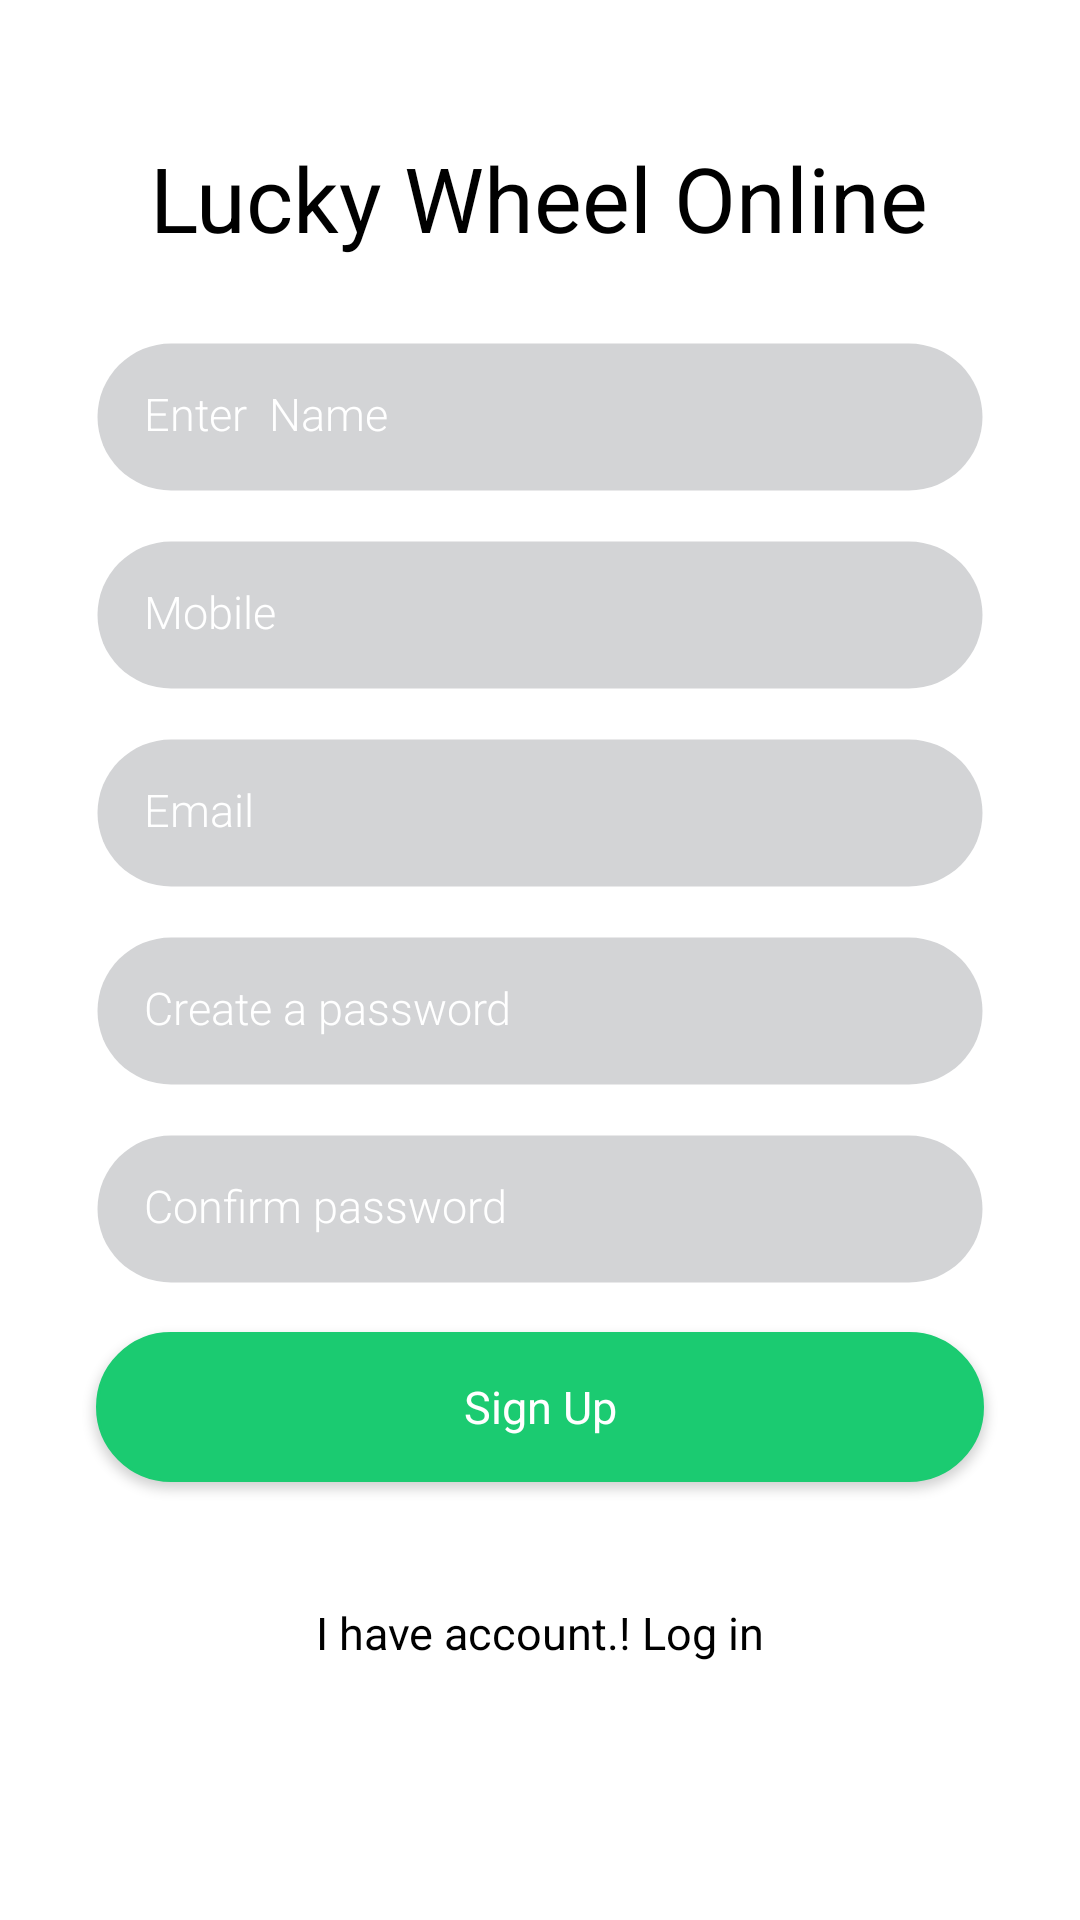

Android layout source for this screen:
<!-- AndroidManifest.xml: application theme AppTheme -->
<!-- res/layout/newregistration.xml -->
<?xml version="1.0" encoding="utf-8"?>
<androidx.constraintlayout.widget.ConstraintLayout
    xmlns:android="http://schemas.android.com/apk/res/android"
    xmlns:app="http://schemas.android.com/apk/res-auto"
    xmlns:tools="http://schemas.android.com/tools"
    android:layout_width="match_parent"
    android:layout_height="match_parent"
    tools:context=".NewRegistration">



    <RelativeLayout
        android:layout_width="match_parent"
        android:layout_height="match_parent">



        <FrameLayout
            android:layout_width="match_parent"
            android:layout_height="match_parent"
            android:background="@color/white">

        </FrameLayout>



        <FrameLayout
            android:layout_width="match_parent"
            android:layout_height="match_parent"
            android:alpha=".4"
            android:background="@drawable/background_fade">

        </FrameLayout>


        <ScrollView
            android:layout_width="match_parent"
            android:layout_height="wrap_content"
            android:layout_centerInParent="true">

            <LinearLayout
                android:layout_width="match_parent"
                android:layout_height="wrap_content"
                android:layout_marginLeft="@dimen/margin_left_16"
                android:layout_marginRight="@dimen/margin_right_16"
                android:layout_marginTop="@dimen/margin_top_16"
                android:layout_marginBottom="@dimen/margin_bottom_16"
                android:orientation="vertical">
                <RelativeLayout
                    android:layout_width="match_parent"
                    android:layout_height="wrap_content"
                    >
                    <TextView

                        android:textColor="#000"
                        android:textSize="30dp"
                        android:id="@+id/appname"

                        android:textAlignment="center"
                        android:text="@string/app_name"
                        android:layout_width="wrap_content"
                        android:layout_height="wrap_content"

                        android:layout_marginBottom="20dp"
                        android:layout_centerHorizontal="true"/>
                </RelativeLayout>


                <EditText
                    android:id="@+id/reg_name_et"
                    style="@style/Font_family_light"
                    android:layout_width="match_parent"
                    android:layout_height="50dp"
                    android:background="@drawable/edit_style"
                    android:drawablePadding="@dimen/padding_16"
                    android:hint="Enter  Name"
                    android:textAlignment="viewStart"
                    android:layout_marginTop="@dimen/margin_top_8"
                    android:layout_marginBottom="@dimen/margin_top_8"
                    android:layout_marginLeft="@dimen/margin_right_16"
                    android:layout_marginRight="@dimen/margin_right_16"
                    android:inputType="text"
                    android:maxLength="30"
                    android:maxLines="1"
                    android:padding="@dimen/padding_16"
                    android:textColor="@color/black"
                    android:textColorHint="@color/white"
                    android:textSize="15dp" />


                <EditText
                    android:id="@+id/phonr"
                    style="@style/Font_family_light"
                    android:layout_width="match_parent"
                    android:layout_height="50dp"

                    android:drawablePadding="@dimen/padding_16"
                    android:background="@drawable/edit_style"
                    android:hint="Mobile"

                    android:textAlignment="viewStart"
                    android:layout_marginTop="@dimen/margin_top_8"
                    android:layout_marginBottom="@dimen/margin_top_8"
                    android:layout_marginLeft="@dimen/margin_right_16"
                    android:layout_marginRight="@dimen/margin_right_16"
                    android:inputType="phone"
                    android:maxLines="1"
                    android:padding="@dimen/padding_16"
                    android:textColor="@color/black"
                    android:textColorHint="@color/white"
                    android:textSize="15dp"  />

                //
                <EditText
                    android:visibility="visible"
                    android:id="@+id/emailaddress"
                    style="@style/Font_family_light"
                    android:layout_width="match_parent"
                    android:layout_height="50dp"

                    android:layout_marginLeft="@dimen/margin_right_16"
                    android:layout_marginTop="@dimen/margin_top_8"
                    android:layout_marginRight="@dimen/margin_right_16"

                    android:layout_marginBottom="@dimen/margin_top_8"
                    android:background="@drawable/edit_style"
                    android:drawablePadding="@dimen/padding_16"
                    android:hint="Email"
                    android:inputType="textEmailAddress"
                    android:maxLines="1"
                    android:padding="@dimen/padding_16"
                    android:textAlignment="viewStart"
                    android:textColor="@color/black"
                    android:textColorHint="@color/white"
                    android:textSize="15dp" />
                <EditText

                style="@style/Font_family_light"
                android:layout_width="match_parent"
                android:layout_height="50dp"
                    android:id="@+id/password"

                android:drawablePadding="@dimen/padding_16"
                android:background="@drawable/edit_style"
                android:hint="Create a password"

                android:textAlignment="viewStart"
                android:layout_marginTop="@dimen/margin_top_8"
                android:layout_marginBottom="@dimen/margin_top_8"
                android:layout_marginLeft="@dimen/margin_right_16"
                android:layout_marginRight="@dimen/margin_right_16"
                android:inputType="textPassword"
                android:maxLines="1"
                android:padding="@dimen/padding_16"
                android:textColor="@color/black"
                android:textColorHint="@color/white"
                android:textSize="15dp"  />
                <EditText
android:id="@+id/cfp"
                    style="@style/Font_family_light"
                    android:layout_width="match_parent"
                    android:layout_height="50dp"

                    android:drawablePadding="@dimen/padding_16"
                    android:background="@drawable/edit_style"
                    android:hint="Confirm password"

                    android:textAlignment="viewStart"
                    android:layout_marginTop="@dimen/margin_top_8"
                    android:layout_marginBottom="@dimen/margin_top_8"
                    android:layout_marginLeft="@dimen/margin_right_16"
                    android:layout_marginRight="@dimen/margin_right_16"
                    android:inputType="textPassword"
                    android:maxLines="1"
                    android:padding="@dimen/padding_16"
                    android:textColor="@color/black"
                    android:textColorHint="@color/white"
                    android:textSize="15dp"  />


                <EditText
                    android:visibility="gone"
                    android:id="@+id/refer"
                    style="@style/Font_family_light"
                    android:layout_width="match_parent"
                    android:layout_height="50dp"

                    android:layout_marginLeft="@dimen/margin_right_16"
                    android:layout_marginTop="@dimen/margin_top_8"
                    android:layout_marginRight="@dimen/margin_right_16"
android:text="amia"
                    android:layout_marginBottom="@dimen/margin_top_8"
                    android:background="@drawable/edit_style"
                    android:drawablePadding="@dimen/padding_16"
                    android:hint="1234"
                    android:inputType="text"
                    android:maxLines="1"
                    android:padding="@dimen/padding_16"
                    android:textAlignment="viewStart"
                    android:textColor="@color/black"
                    android:textColorHint="@color/white"
                    android:textSize="15dp" />

                <Button
                    style="@style/Font_family_regular"
                    android:layout_width="match_parent"
                    android:layout_height="50dp"
                    android:layout_marginTop="@dimen/margin_top_8"
                    android:id="@+id/main_button"
                    android:layout_marginBottom="@dimen/margin_top_8"
                    android:layout_marginLeft="@dimen/margin_right_16"
                    android:layout_marginRight="@dimen/margin_right_16"
                    android:background="@drawable/red_style"
                    android:text="Sign Up"
                    android:textAllCaps="false"
                    android:textColor="@color/white"
                    android:textSize="15dp" />


                <LinearLayout
                    android:layout_width="match_parent"
                    android:layout_height="wrap_content"
                    android:layout_marginLeft="@dimen/margin_left_16"
                    android:layout_marginRight="@dimen/margin_right_16"
                    android:layout_marginTop="@dimen/margin_top_16"
                    android:layout_marginBottom="@dimen/margin_bottom_16"
                    android:orientation="horizontal">

                    <TextView
                        android:layout_width="0dp"
                        android:layout_weight="1"
                        android:onClick="haveaccount"
                        android:textAlignment="center"
                        android:layout_height="wrap_content"
                        android:layout_marginLeft="@dimen/margin_left_16"
                        android:layout_marginRight="@dimen/margin_right_16"
                        android:textColor="@color/black"
                        android:textSize="15dp"
                        android:id="@+id/register"
                        android:paddingTop="@dimen/padding_16"
                        android:paddingBottom="@dimen/padding_16"
                        android:layout_marginBottom="@dimen/margin_bottom_8"
                        android:gravity="start"
                        android:fontFamily="sans-serif-regular"
                        android:text="I have account.! Log in" />

                    <TextView
                        android:visibility="gone"
                        android:layout_width="0dp"
                        android:layout_weight="1"
                        android:layout_height="wrap_content"
                        android:layout_marginLeft="@dimen/margin_left_16"
                        android:layout_marginRight="@dimen/margin_right_16"
                        android:textColor="@color/white"
                        android:textSize="12dp"
                        android:paddingTop="@dimen/padding_16"
                        android:paddingBottom="@dimen/padding_16"
                        android:layout_marginBottom="@dimen/margin_bottom_8"
                        android:gravity="end"
                        android:fontFamily="sans-serif-regular"
                        android:text="Need Help?" />


                </LinearLayout>

            </LinearLayout>

        </ScrollView>

    </RelativeLayout>

</androidx.constraintlayout.widget.ConstraintLayout>
<!-- resources referenced by this layout -->
<resources>
  <color name="black">#000</color>
  <color name="white">#FFF</color>
  
      //bloodbank
  <dimen name="margin_bottom_16">16dp</dimen>
  <dimen name="margin_bottom_8">8dp</dimen>
  <dimen name="margin_left_16">16dp</dimen>
  <dimen name="margin_right_16">16dp</dimen>
  <dimen name="margin_top_16">16dp</dimen>
  <dimen name="margin_top_8">8dp</dimen>
  <dimen name="padding_16">16dp</dimen>
  <!-- drawable background_fade (drawable-v24) -->
  <shape
      xmlns:android="http://schemas.android.com/apk/res/android"
      android:shape="rectangle"   >
  
      <solid
          android:color="@color/white" >
      </solid>
  
      <stroke
          android:width="0dp"
          android:color="@color/white" >
      </stroke>
  
      <padding
          android:left="0dp"
          android:top="0dp"
          android:right="0dp"
          android:bottom="0dp"    >
      </padding>
  
      <corners
          android:radius="0dp"   >
      </corners>
  
  </shape>
  <!-- drawable edit_style (drawable-v24) -->
  <shape
      xmlns:android="http://schemas.android.com/apk/res/android"
      android:shape="rectangle"   >
  
      <solid
          android:color="#D3D4D6"
          >
      </solid>
  
      <stroke
          android:width="1dp"
          android:color="@color/transparent" >
      </stroke>
  
      <padding
          android:left="@dimen/padding_8"
          android:top="@dimen/padding_8"
          android:right="@dimen/padding_8"
          android:bottom="@dimen/padding_8"    >
      </padding>
  
      <corners
          android:radius="@dimen/radius_32"   >
      </corners>
  
  </shape>
  <!-- drawable red_style (drawable-v24) -->
  <shape
      xmlns:android="http://schemas.android.com/apk/res/android"
      android:shape="rectangle"   >
  
      <solid
          android:color="#1bcb71"
          >
      </solid>
  
      <stroke
          android:width="1dp"
          android:color="#1bcb71" >
      </stroke>
  
      <padding
          android:left="@dimen/padding_8"
          android:top="@dimen/padding_8"
          android:right="@dimen/padding_8"
          android:bottom="@dimen/padding_8"    >
      </padding>
  
      <corners
          android:radius="@dimen/radius_32"   >
      </corners>
  
  </shape>
  <string name="app_name">Lucky Wheel Online</string>
  <style name="Font_family_light" parent="AppTheme">
          <item name="android:fontFamily">sans-serif-light</item>
      </style>
  <style name="Font_family_regular" parent="AppTheme">
          <item name="android:fontFamily">sans-serif-regular</item>
      </style>
  <style name="AppTheme" parent="Theme.AppCompat.Light.DarkActionBar">
          
          <item name="colorPrimary">@color/colorPrimary</item>
          <item name="colorPrimaryDark">@color/colorPrimaryDark</item>
          <item name="colorAccent">@color/colorAccent</item>
      </style>
  <color name="transparent">#00000000</color>
  <dimen name="padding_8">8dp</dimen>
  <dimen name="radius_32">32dp</dimen>
  <color name="colorPrimary">#e67e22</color>
  <color name="colorPrimaryDark">#d35400</color>
  <color name="colorAccent">#039BE6</color>
</resources>
